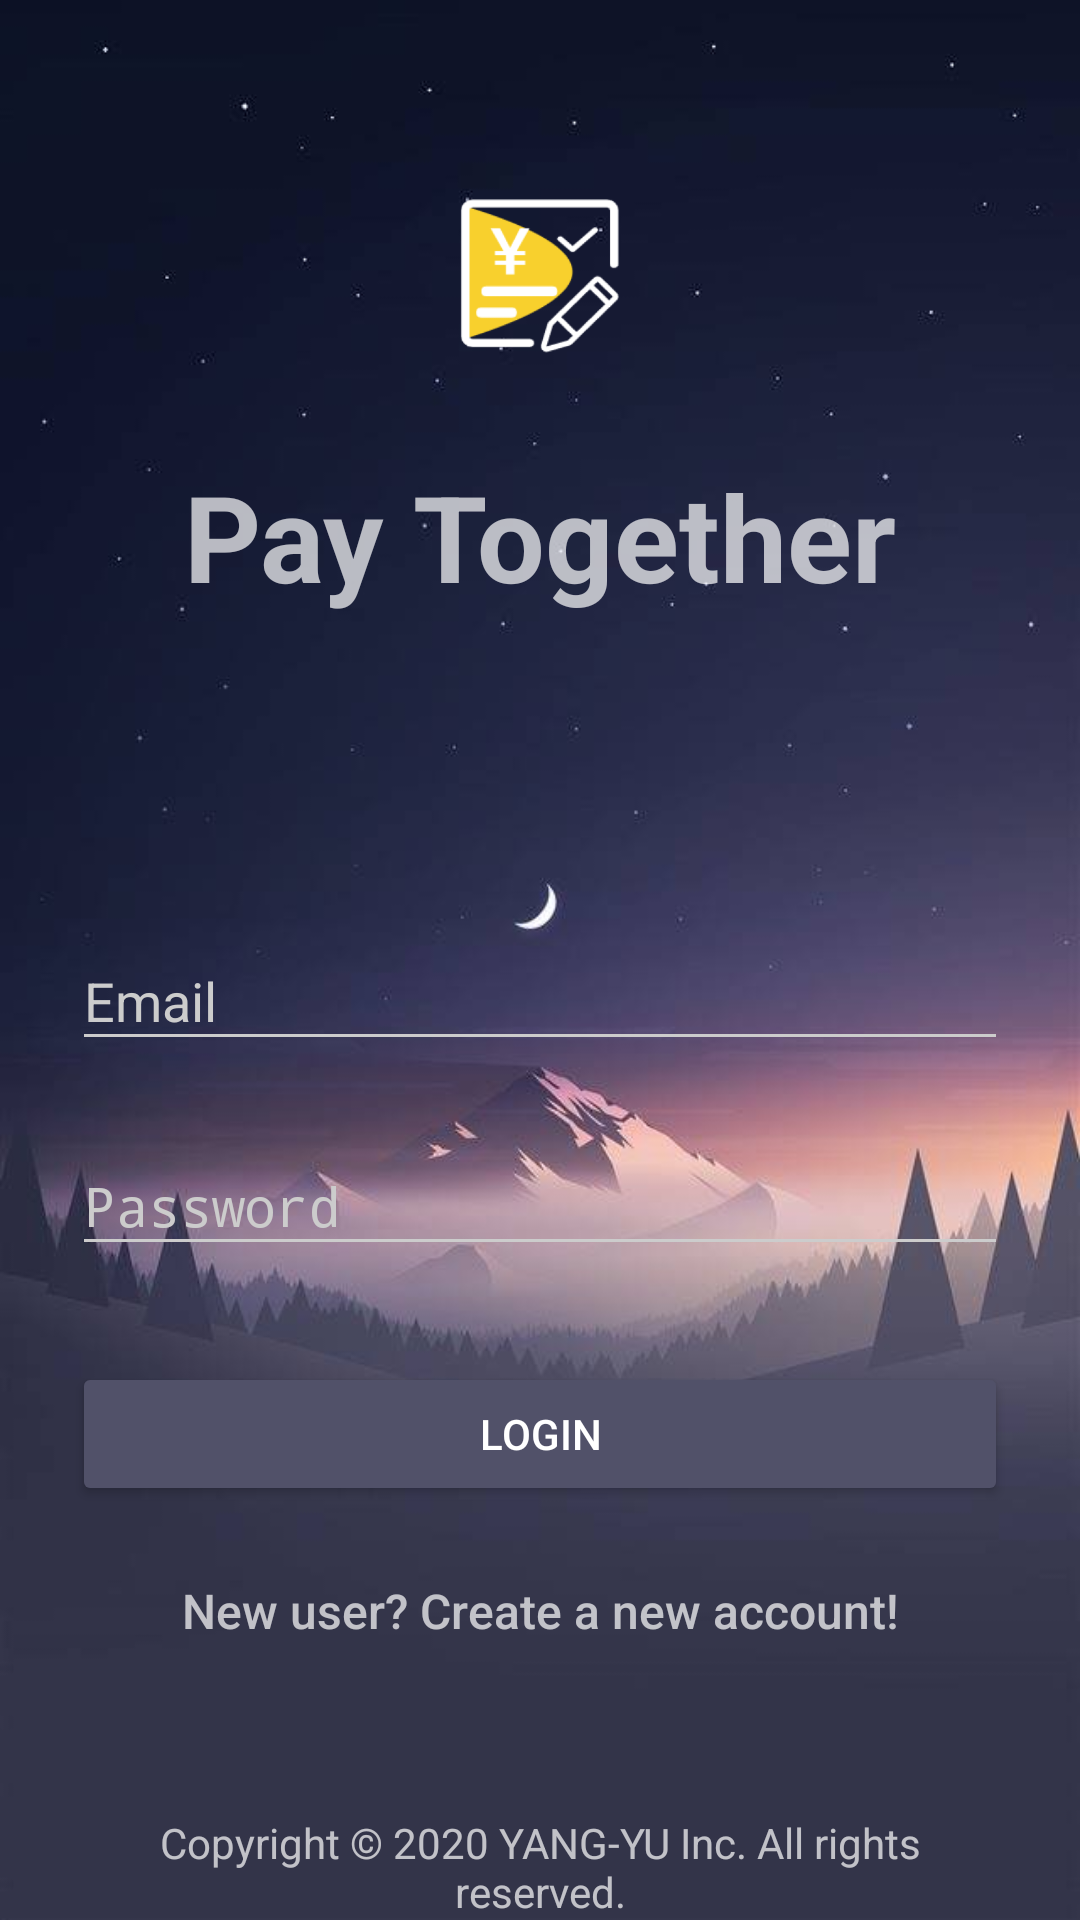

Reconstruct the res/layout file that produces this screen, plus the resources it refers to.
<!-- AndroidManifest.xml: activity theme AppTheme.Dark -->
<!-- res/layout/activity_login.xml -->
<?xml version="1.0" encoding="utf-8"?>
<LinearLayout
        xmlns:android="http://schemas.android.com/apk/res/android"
    xmlns:app="http://schemas.android.com/apk/res-auto"
    android:layout_width="fill_parent"
        android:layout_height="fill_parent"
        android:fitsSystemWindows="true"
        android:orientation="vertical"
        android:paddingLeft="24dp"
        android:paddingTop="56dp"
        android:paddingRight="24dp">

        <ImageView
            android:layout_width="wrap_content"
            android:layout_height="72dp"
            android:layout_gravity="center_horizontal"
            android:layout_marginBottom="24dp"
            android:src="@drawable/logo" />

        

    


    <TextView
        android:id="@+id/textView9"
        android:layout_width="match_parent"
        android:layout_height="wrap_content"
        android:layout_gravity="center"
        android:gravity="center"
        android:text="Pay Together"
        android:textSize="40sp"
        android:textStyle="bold"
        app:fontFamily="sans-serif-smallcaps" />

    <LinearLayout
            android:layout_width="match_parent"
            android:layout_height="match_parent"
            android:orientation="vertical"
            android:layout_gravity="bottom"
            android:gravity="bottom">

        <com.google.android.material.textfield.TextInputLayout
            android:layout_width="match_parent"
            android:layout_height="wrap_content"
            android:layout_marginTop="8dp"
            android:layout_marginBottom="8dp"
            android:gravity="bottom">

            <EditText
                android:id="@+id/input_email"
                android:layout_width="match_parent"
                android:layout_height="wrap_content"
                android:hint="Email"
                android:inputType="textEmailAddress" />
        </com.google.android.material.textfield.TextInputLayout>

        <com.google.android.material.textfield.TextInputLayout
            android:layout_width="match_parent"
            android:layout_height="wrap_content"
            android:layout_marginTop="8dp"
            android:layout_marginBottom="8dp"
            android:gravity="bottom">

            <EditText
                android:id="@+id/input_password"
                android:layout_width="match_parent"
                android:layout_height="wrap_content"
                android:hint="Password"
                android:inputType="textPassword" />
        </com.google.android.material.textfield.TextInputLayout>

        <Button
            android:id="@+id/btn_login"
            android:layout_width="fill_parent"
            android:layout_height="wrap_content"
            android:layout_marginTop="24dp"
            android:layout_marginBottom="24dp"
            android:padding="12dp"
            android:text="Login" />

        <TextView
            android:id="@+id/link_signup"
            android:layout_width="fill_parent"
            android:layout_height="wrap_content"
            android:layout_marginBottom="24dp"
            android:gravity="center"
            android:text="New user? Create a new account!"
            android:textFontWeight="@android:integer/config_longAnimTime"
            android:textSize="16dip" />

        <Space
            android:layout_width="match_parent"
            android:layout_height="33dp" />

        <TextView
                android:id="@+id/textView"
                android:layout_width="match_parent"
                android:layout_height="wrap_content"
                android:layout_gravity="center"
                android:gravity="center"
                android:text="Copyright © 2020 YANG-YU Inc. All rights reserved." />
        </LinearLayout>

</LinearLayout>
<!-- resources referenced by this layout -->
<resources>
  <!-- drawable logo: png bitmap (drawable, 13970 bytes) -->
  <style name="AppTheme.Dark" parent="Theme.AppCompat.NoActionBar">
          <item name="android:windowDrawsSystemBarBackgrounds">true</item>
          <item name="android:statusBarColor">@color/primary_darker</item>
  
          <item name="android:windowContentTransitions">true</item>
          <item name="android:windowAllowEnterTransitionOverlap">true</item>
          <item name="android:windowAllowReturnTransitionOverlap">true</item>
          <item name="android:windowSharedElementEnterTransition">@android:transition/move</item>
          <item name="android:windowSharedElementExitTransition">@android:transition/move</item>
  
          <item name="colorPrimary">@color/primary</item>
          <item name="colorPrimaryDark">@color/primary_dark</item>
          <item name="colorAccent">@color/accent</item>
  
          <item name="android:windowBackground">@drawable/bg</item>
  
          <item name="colorControlNormal">@color/iron</item>
          <item name="colorControlActivated">@color/base</item>
          <item name="colorControlHighlight">@color/base</item>
          <item name="android:textColorHint">@color/iron</item>
  
          <item name="colorButtonNormal">@color/primary_darker</item>
          <item name="android:colorButtonNormal">@color/primary_darker</item>
      </style>
  <color name="primary_darker">#515169</color>
  <color name="primary">#515169</color>
  <color name="primary_dark">#515169</color>
  <color name="accent">#888888</color>
  <!-- drawable bg: jpg bitmap (drawable, 21702 bytes) -->
  <color name="iron">#CCCCCC</color>
  <color name="base">#AAAAAA</color>
</resources>
